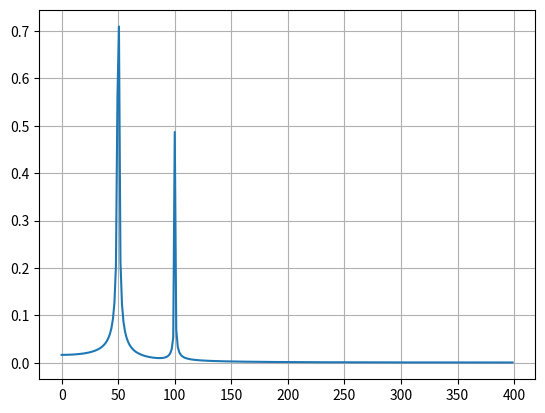

Write Python code to recreate this figure.
from scipy.fft import fft, fftfreq
import numpy as np
import matplotlib.pylab as plt

# Number of sample points
N = 600
# sample spacing
T = 1.0 / 800.0

x = np.linspace(0.0, N*T, N)
y = np.sin(50.0 * 2.0*np.pi*x) + 0.5*np.sin(100.0 * 2.0*np.pi*x)

yf = fft(y)
xf = fftfreq(N, T)[:N//2]

plt.plot(xf, 2.0/N * np.abs(yf[0:N//2]))
plt.grid()
plt.show()